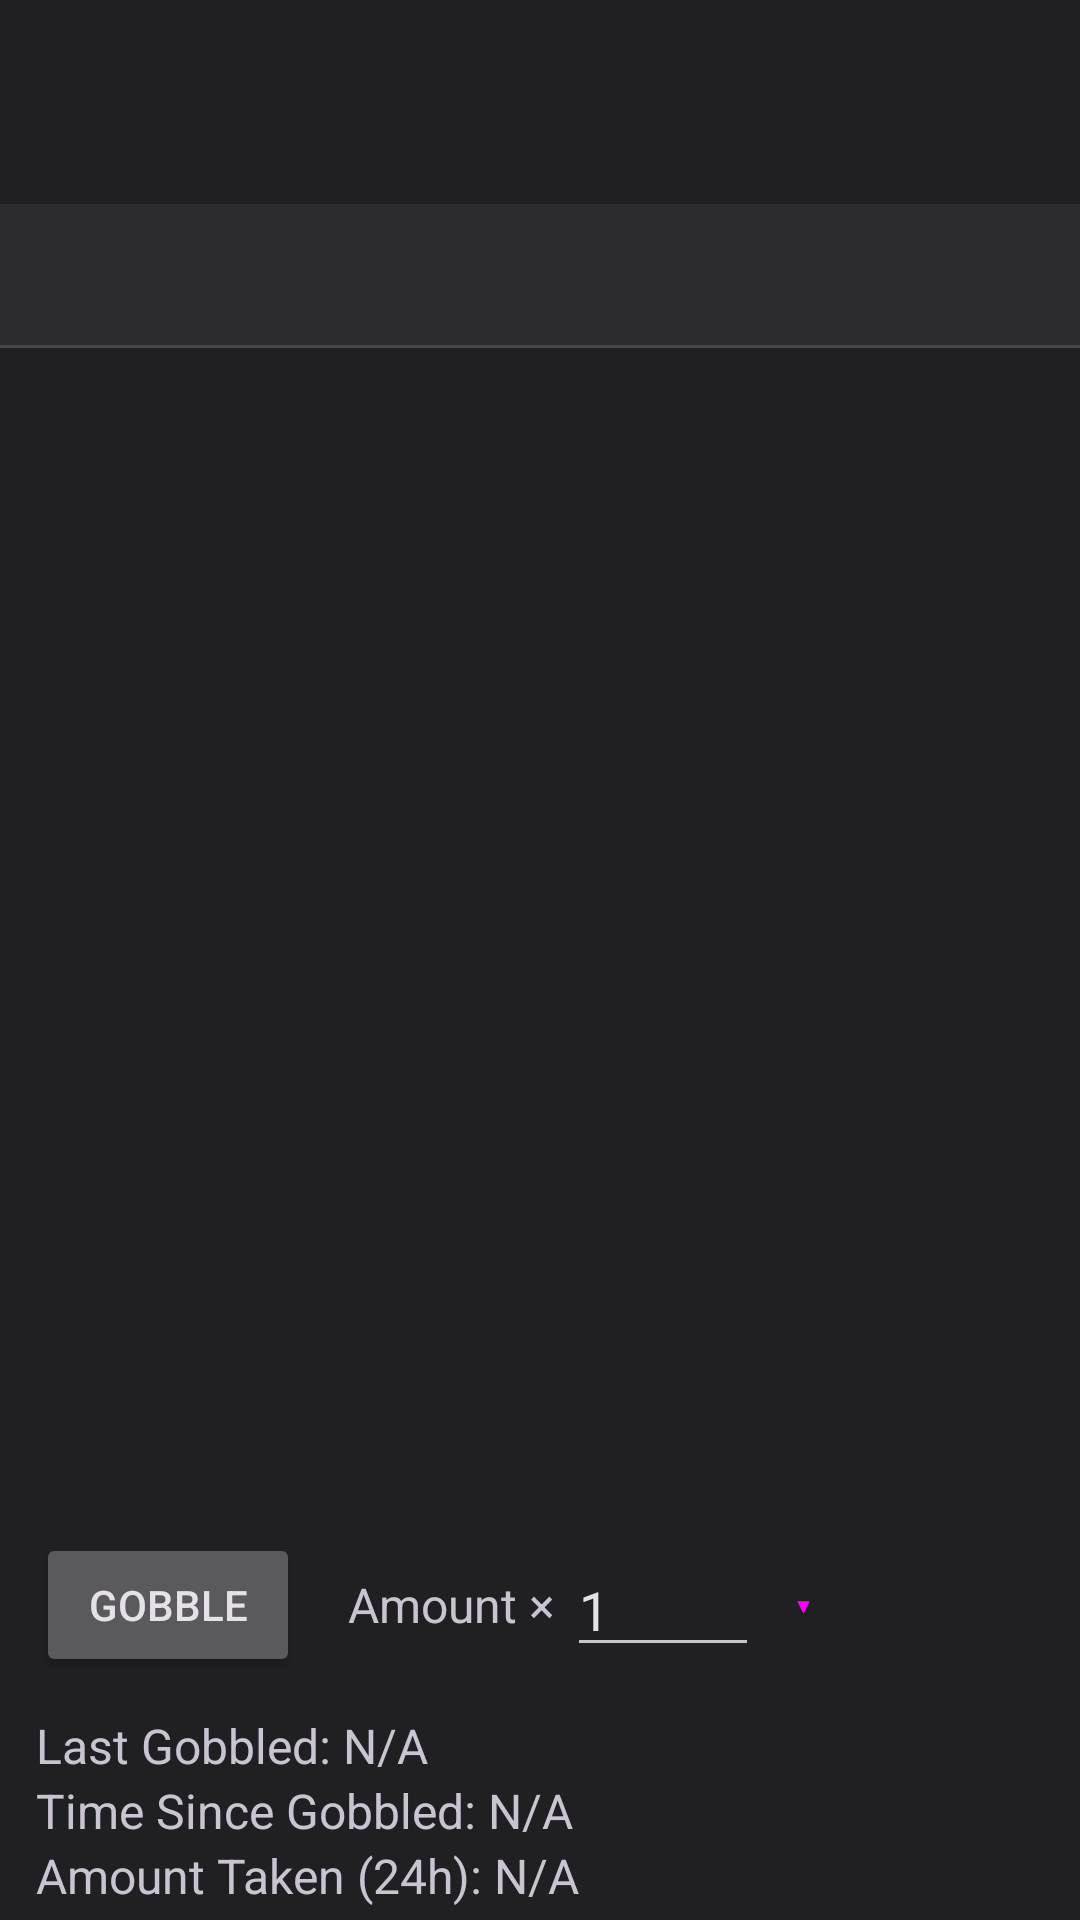

Produce the Android XML layout that renders to this screen, including the resource entries it uses.
<!-- AndroidManifest.xml: application theme AppTheme -->
<!-- res/layout/activity_main.xml -->
<?xml version="1.0" encoding="utf-8"?>
<LinearLayout xmlns:android="http://schemas.android.com/apk/res/android"
              xmlns:app="http://schemas.android.com/apk/res-auto"
              xmlns:tools="http://schemas.android.com/tools"
              android:id="@+id/root_layout"
              android:layout_width="match_parent"
              android:layout_height="match_parent"
              android:orientation="vertical"
              tools:context=".MainActivity">

    
    <com.google.android.material.appbar.MaterialToolbar
            android:id="@+id/toolbar"
            android:layout_width="match_parent"
            android:layout_height="wrap_content"
            android:minHeight="64dp"
            android:background="@android:color/transparent"
            app:titleTextAppearance="@style/TextAppearance.Material3.TitleLarge">

        <com.google.android.material.button.MaterialButton
                android:id="@+id/ingredients_button"
                style="?attr/materialButtonOutlinedStyle"
                android:layout_width="wrap_content"
                android:layout_height="wrap_content"
                android:layout_gravity="end|center_vertical"
                android:minWidth="0dp"
                android:paddingStart="12dp"
                android:paddingEnd="12dp"
                android:text="Ingredients ▾"
                android:textSize="12sp"
                android:visibility="gone" />

    </com.google.android.material.appbar.MaterialToolbar>

    <com.google.android.material.tabs.TabLayout
            android:id="@+id/category_tabs"
            android:layout_width="match_parent"
            android:layout_height="wrap_content"
            android:layout_marginTop="4dp"
            app:tabMode="scrollable"
            app:tabGravity="start"
            app:tabIndicatorFullWidth="false" />

    <androidx.recyclerview.widget.RecyclerView
            android:id="@+id/medication_list"
            android:layout_width="match_parent"
            android:layout_height="0dp"
            android:layout_weight="1"
            android:paddingTop="4dp"
            android:paddingBottom="4dp"
            android:clipToPadding="false"/>

    
    <LinearLayout
            android:layout_width="match_parent"
            android:layout_height="wrap_content"
            android:orientation="horizontal"
            android:gravity="center_vertical"
            android:layout_marginStart="12dp"
            android:layout_marginEnd="12dp"
            android:layout_marginTop="8dp">

        <Button
                android:id="@+id/gobble_button"
                android:layout_width="wrap_content"
                android:layout_height="wrap_content"
                android:text="Gobble" />

        <TextView
                android:layout_width="wrap_content"
                android:layout_height="wrap_content"
                android:layout_marginStart="16dp"
                android:text="Amount ×"
                android:textSize="16sp" />

        <EditText
                android:id="@+id/amount_input"
                android:layout_width="64dp"
                android:layout_height="wrap_content"
                android:layout_marginStart="4dp"
                android:inputType="numberDecimal"
                android:text="1"
                android:maxLines="1"
                android:importantForAutofill="no"
                android:hint="1"
                tools:ignore="LabelFor" />

        <Button
                android:id="@+id/amount_presets_button"
                style="?attr/materialButtonOutlinedStyle"
                android:layout_width="wrap_content"
                android:layout_height="wrap_content"
                android:layout_marginStart="2dp"
                android:minWidth="0dp"
                android:paddingStart="10dp"
                android:paddingEnd="10dp"
                android:text="▾"
                android:contentDescription="Amount presets" />

    </LinearLayout>

    <LinearLayout
            android:layout_width="match_parent"
            android:layout_height="wrap_content"
            android:layout_marginTop="12dp"
            android:orientation="vertical"
            android:paddingStart="12dp"
            android:paddingEnd="12dp"
            android:paddingBottom="4dp">

        <TextView
                android:id="@+id/last_time_taken"
                android:layout_width="wrap_content"
                android:layout_height="wrap_content"
                android:text="Last Gobbled: N/A"
                android:textSize="16sp" />

        <TextView
                android:id="@+id/time_since_last_taken"
                android:layout_width="wrap_content"
                android:layout_height="wrap_content"
                android:text="Time Since Gobbled: N/A"
                android:textSize="16sp" />

        <TextView
                android:id="@+id/last_taken_mg"
                android:layout_width="wrap_content"
                android:layout_height="wrap_content"
                android:text="Amount Taken (24h): N/A"
                android:textSize="16sp" />

    </LinearLayout>

</LinearLayout>
<!-- resources referenced by this layout -->
<resources>
  <style name="AppTheme" parent="Base.Panacea.Dark">
          <item name="colorPrimary">#C390C6</item>
          <item name="colorOnPrimary">#2A1730</item>
          <item name="colorSecondary">#7FB3AB</item>
          <item name="colorOnSecondary">#0A201D</item>
          <item name="colorPrimaryDark">#7F558B</item>
      </style>
  <style name="Base.Panacea.Dark" parent="Theme.Material3.Dark.NoActionBar">
          <item name="android:colorBackground">@color/grey_background</item>
          <item name="colorSurface">@color/grey_surface</item>
          <item name="colorSurfaceVariant">@color/grey_surface_variant</item>
          <item name="colorSurfaceContainer">@color/grey_surface</item>
          <item name="colorSurfaceContainerHigh">@color/grey_surface_variant</item>
          <item name="colorOnBackground">@color/grey_on_surface</item>
          <item name="colorOnSurface">@color/grey_on_surface</item>
          <item name="colorOnSurfaceVariant">@color/grey_on_surface_variant</item>
          <item name="android:windowBackground">@color/grey_background</item>
          <item name="android:statusBarColor">@color/grey_background</item>
      </style>
  <color name="grey_background">#202023</color>
  <color name="grey_surface">#2B2B30</color>
  <color name="grey_surface_variant">#3A3A40</color>
  <color name="grey_on_surface">#ECE6F0</color>
  <color name="grey_on_surface_variant">#C9C5D0</color>
</resources>
